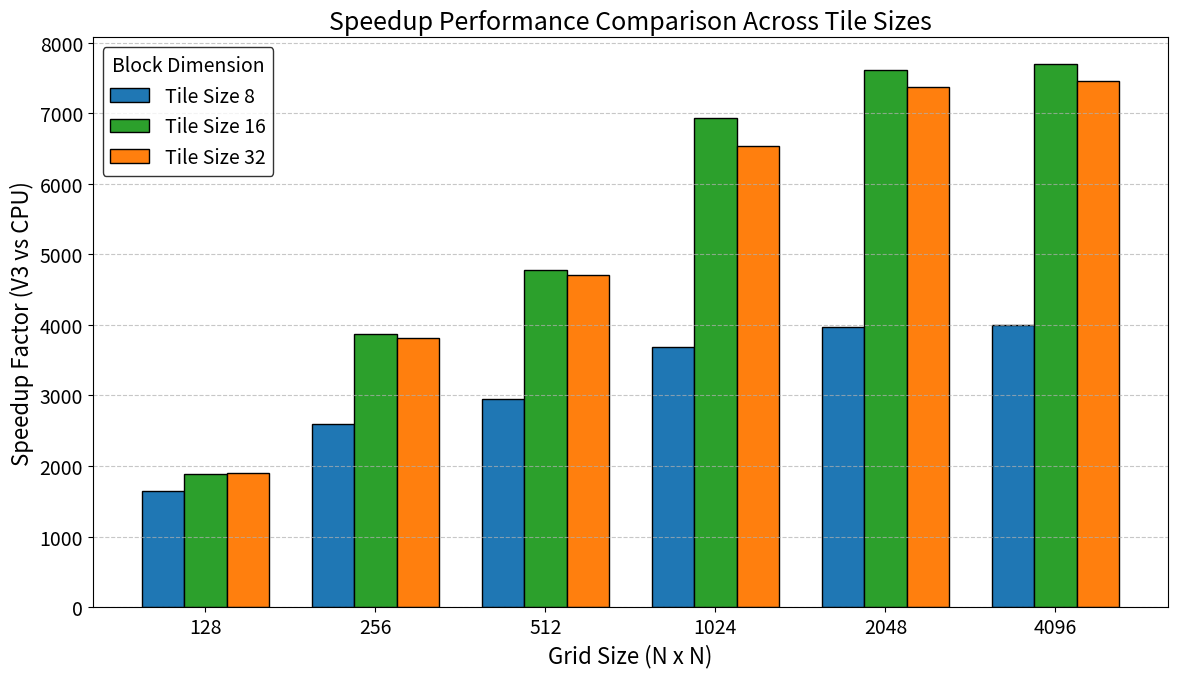

Reproduce this figure in Python.
import matplotlib.pyplot as plt
import numpy as np

# Extracting the Speedup(v3) data from the tables
N = np.array([128, 256, 512, 1024, 2048, 4096])

speedup_8 = np.array([1643.31, 2591.90, 2952.69, 3688.49, 3969.52, 4002.36])
speedup_16 = np.array([1886.26, 3876.76, 4778.02, 6926.76, 7607.37, 7692.49])
speedup_32 = np.array([1907.48, 3821.09, 4711.18, 6537.52, 7375.32, 7464.71])

# Global font settings for report readability
plt.rcParams.update({
    'font.size': 14,
    'axes.labelsize': 16,
    'axes.titlesize': 18,
    'xtick.labelsize': 14,
    'ytick.labelsize': 14,
    'legend.fontsize': 14
})

plt.figure(figsize=(12, 7))

x = np.arange(len(N))
width = 0.25 # Width of the bars

# Create grouped bars
plt.bar(x - width, speedup_8, width, label='Tile Size 8', color='#1f77b4', edgecolor='black')
plt.bar(x, speedup_16, width, label='Tile Size 16', color='#2ca02c', edgecolor='black')
plt.bar(x + width, speedup_32, width, label='Tile Size 32', color='#ff7f0e', edgecolor='black')

# Formatting and labels
plt.xlabel('Grid Size (N x N)')
plt.ylabel('Speedup Factor (V3 vs CPU)')
plt.title('Speedup Performance Comparison Across Tile Sizes')
plt.xticks(x, [str(n) for n in N])

# Place legend in upper left to avoid covering the bars
plt.legend(title='Block Dimension', loc='upper left', frameon=True, edgecolor='black')

plt.grid(axis='y', linestyle='--', alpha=0.7)
plt.tight_layout()

# Save the plot
plt.savefig('tile_speedup_comparison.png', dpi=300, bbox_inches='tight')
plt.show()
